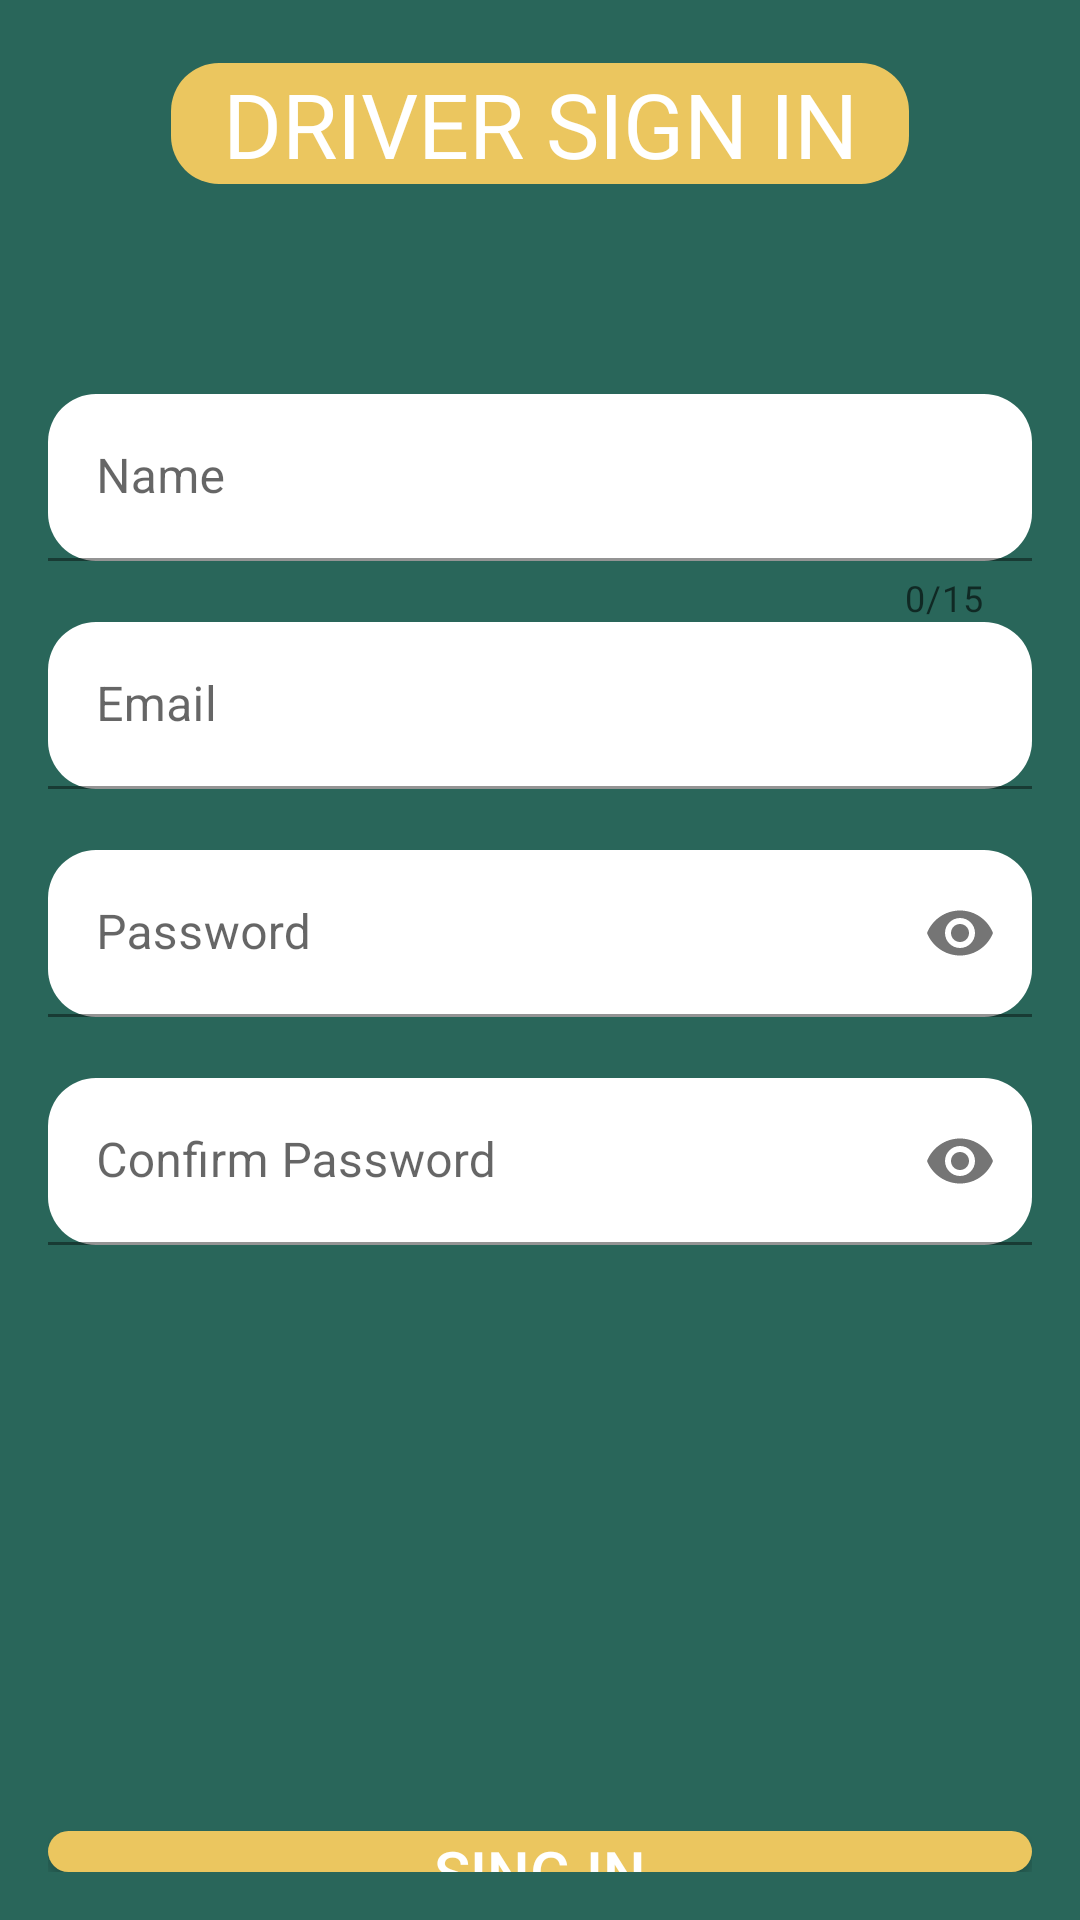

This screen was rendered from an Android layout file. Write that file and the resources it references.
<!-- AndroidManifest.xml: application theme Theme.TaxiApp -->
<!-- res/layout/activity_driver_sign_in.xml -->
<?xml version="1.0" encoding="utf-8"?>
<LinearLayout xmlns:android="http://schemas.android.com/apk/res/android"
    xmlns:app="http://schemas.android.com/apk/res-auto"
    xmlns:tools="http://schemas.android.com/tools"
    android:layout_width="match_parent"
    android:layout_height="match_parent"
    android:orientation="vertical"
    android:padding="16dp"
    android:background="@color/green"
    tools:context=".DriverSignInActivity">

    <TextView
        android:layout_width="246dp"
        android:layout_height="wrap_content"
        android:layout_gravity="center_horizontal"
        android:layout_marginBottom="20dp"
        android:layout_marginTop="5dp"
        android:background="@drawable/text_style"
        android:text="@string/driverSingIn"
        android:gravity="center"
        android:textAllCaps="true"
        android:textColor="@color/white"
        android:textSize="30sp" />

    <com.google.android.material.textfield.TextInputLayout
        android:id="@+id/textInputName"
        app:errorEnabled="true"
        app:errorTextColor="@color/error_text"
        app:boxStrokeErrorColor="@color/error_text"
        app:counterEnabled="true"
        app:counterMaxLength="15"
        android:layout_marginTop="50dp"
        android:layout_width="match_parent"
        android:layout_height="wrap_content">

        <com.google.android.material.textfield.TextInputEditText
            android:hint="@string/name"
            android:inputType="text"
            android:background="@drawable/edit_text_style"
            android:textColor="@color/black"
            android:layout_width="match_parent"
            android:layout_height="wrap_content"/>
    </com.google.android.material.textfield.TextInputLayout>

    <com.google.android.material.textfield.TextInputLayout
        android:id="@+id/textInputEmail"
        app:errorEnabled="true"
        app:errorTextColor="@color/error_text"
        app:boxStrokeErrorColor="@color/error_text"
        android:layout_width="match_parent"
        android:layout_height="wrap_content">

        <com.google.android.material.textfield.TextInputEditText
            android:hint="@string/email"
            android:inputType="textEmailAddress"
            android:textColor="@color/black"
            android:background="@drawable/edit_text_style"
            android:layout_width="match_parent"
            android:layout_height="wrap_content"/>
    </com.google.android.material.textfield.TextInputLayout>

    <com.google.android.material.textfield.TextInputLayout
        android:id="@+id/textInputPassword"
        app:errorEnabled="true"
        app:errorTextColor="@color/error_text"
        app:boxStrokeErrorColor="@color/error_text"
        app:passwordToggleEnabled="true"
        android:layout_width="match_parent"
        android:layout_height="wrap_content">

        <com.google.android.material.textfield.TextInputEditText
            android:hint="@string/password"
            android:background="@drawable/edit_text_style"
            android:textColor="@color/black"
            android:inputType="textPassword"
            android:layout_width="match_parent"
            android:layout_height="wrap_content"/>
    </com.google.android.material.textfield.TextInputLayout>

    <com.google.android.material.textfield.TextInputLayout
        android:id="@+id/textInputConfirmPassword"
        app:errorEnabled="true"
        app:errorTextColor="@color/error_text"
        app:boxStrokeErrorColor="@color/error_text"
        app:passwordToggleEnabled="true"
        android:layout_width="match_parent"
        android:layout_height="wrap_content">

        <com.google.android.material.textfield.TextInputEditText
            android:hint="@string/confPassword"
            android:inputType="textPassword"
            app:errorTextColor="@color/error_text"
            app:boxStrokeErrorColor="@color/error_text"
            android:background="@drawable/edit_text_style"
            android:textColor="@color/black"
            android:layout_width="match_parent"
            android:layout_height="wrap_content"/>
    </com.google.android.material.textfield.TextInputLayout>


    <Button
        android:id="@+id/loginSignUpButton"
        android:text="@string/signIn"
        android:layout_marginTop="175dp"
        android:background="@drawable/text_style"
        android:textColor="@color/white"
        android:textSize="20sp"
        android:onClick="loginSingUpUser"
        android:layout_width="match_parent"
        android:layout_height="wrap_content"/>


    <TextView
        android:id="@+id/toggleLoginSignUpTextView"
        android:layout_width="159dp"
        android:layout_height="37dp"
        android:layout_gravity="center_horizontal"
        android:layout_margin="16dp"
        android:background="@drawable/text_style"
        android:clickable="true"
        android:onClick="toggleLoginSignUp"
        android:text="@string/tapTo..."
        android:gravity="center"
        android:textColor="@color/white"
        android:textSize="15sp" />

</LinearLayout>
<!-- resources referenced by this layout -->
<resources>
  <color name="black">#FF000000</color>
  <color name="error_text">#EB624F</color>
  <color name="green">#29665A</color>
  <color name="white">#FFFFFFFF</color>
  <!-- drawable edit_text_style (drawable) -->
  <?xml version="1.0" encoding="utf-8"?>
  <shape xmlns:android="http://schemas.android.com/apk/res/android">
  
      <corners
          android:radius="16dp"
          />
      <solid
          android:color="@color/white"
          />
  </shape>
  <!-- drawable text_style (drawable) -->
  <?xml version="1.0" encoding="utf-8"?>
  <shape xmlns:android="http://schemas.android.com/apk/res/android">
      <solid
          android:color="#EBC65F"
          />
      <corners
          android:radius="16dp"
          />
  
  </shape>
  <string name="confPassword">Confirm Password</string>
  <string name="driverSingIn">Driver Sign in</string>
  <string name="email">Email</string>
  <string name="name">Name</string>
  <string name="password">Password</string>
  <string name="signIn">Sing in</string>
  <string name="tapTo...">Tap to Log In</string>
  <style name="Theme.TaxiApp" parent="Theme.MaterialComponents.DayNight.NoActionBar">
  
          
          <item name="colorPrimary">@color/purple_500</item>
          <item name="colorPrimaryVariant">@color/purple_700</item>
          <item name="colorOnPrimary">@color/white</item>
          
          <item name="colorSecondary">@color/teal_200</item>
          <item name="colorSecondaryVariant">@color/teal_700</item>
          <item name="colorOnSecondary">@color/black</item>
          
          <item name="android:statusBarColor" tools:targetApi="l">?attr/colorPrimaryVariant</item>
          
  
  
      </style>
  <color name="purple_500">#EBC65F</color>
  <color name="purple_700">#29665A</color>
  <color name="teal_200">#FF03DAC5</color>
  <color name="teal_700">#FF018786</color>
</resources>
